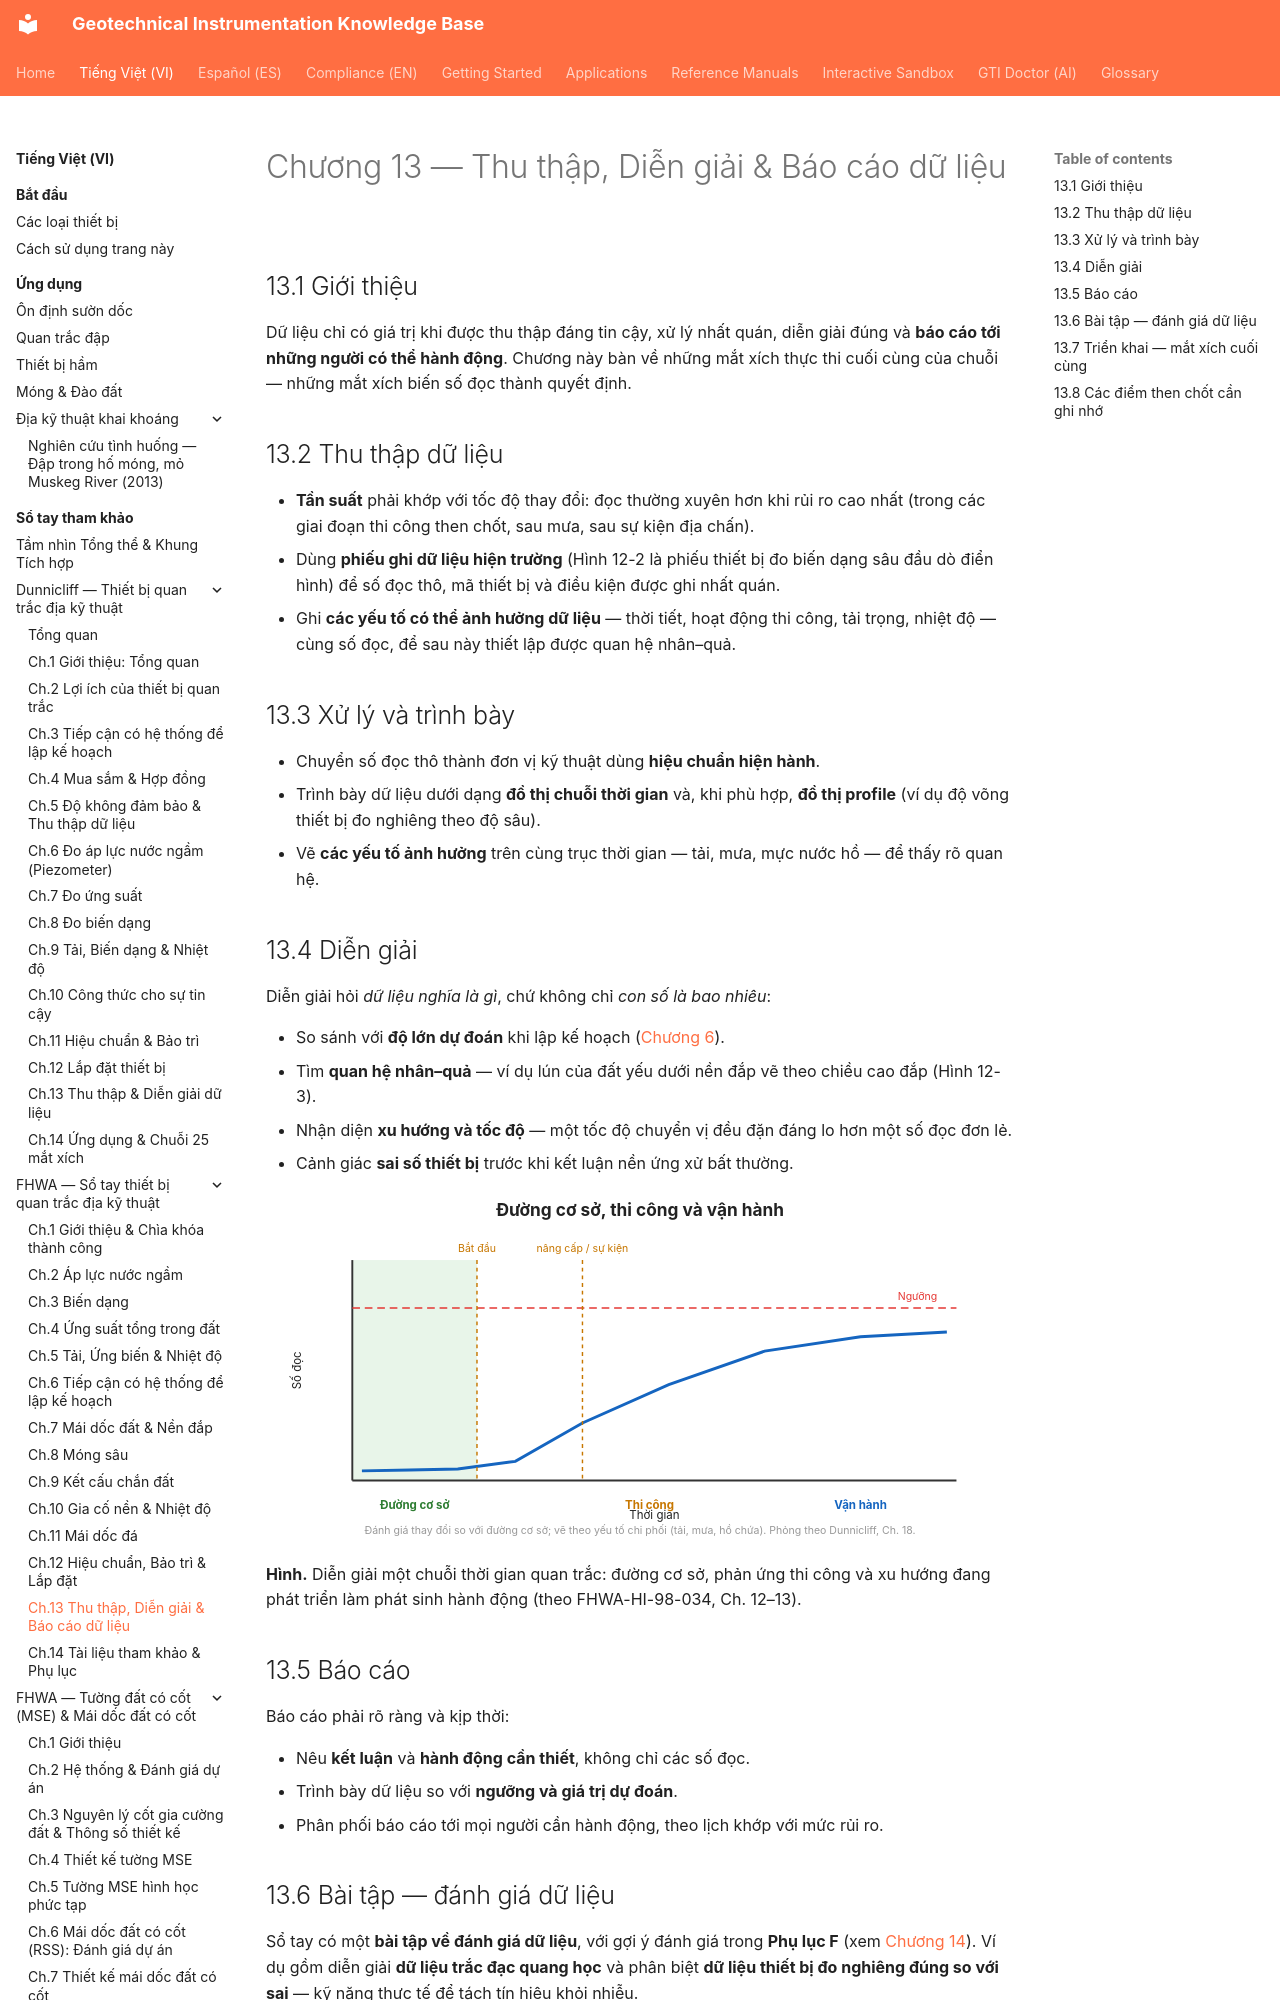

repository: geoinst/geoinst.github.io · page: vi/reference-manuals/fhwa/chapter-13-data-interpretation/index.html · generator: mkdocs

---
lang: vi
lang_alt: reference-manuals/fhwa/chapter-13-data-interpretation/
---
# Chương 13 — Thu thập, Diễn giải & Báo cáo dữ liệu

## 13.1 Giới thiệu

Dữ liệu chỉ có giá trị khi được thu thập đáng tin cậy, xử lý nhất quán, diễn giải đúng
và **báo cáo tới những người có thể hành động**. Chương này bàn về những mắt xích thực
thi cuối cùng của chuỗi — những mắt xích biến số đọc thành quyết định.
